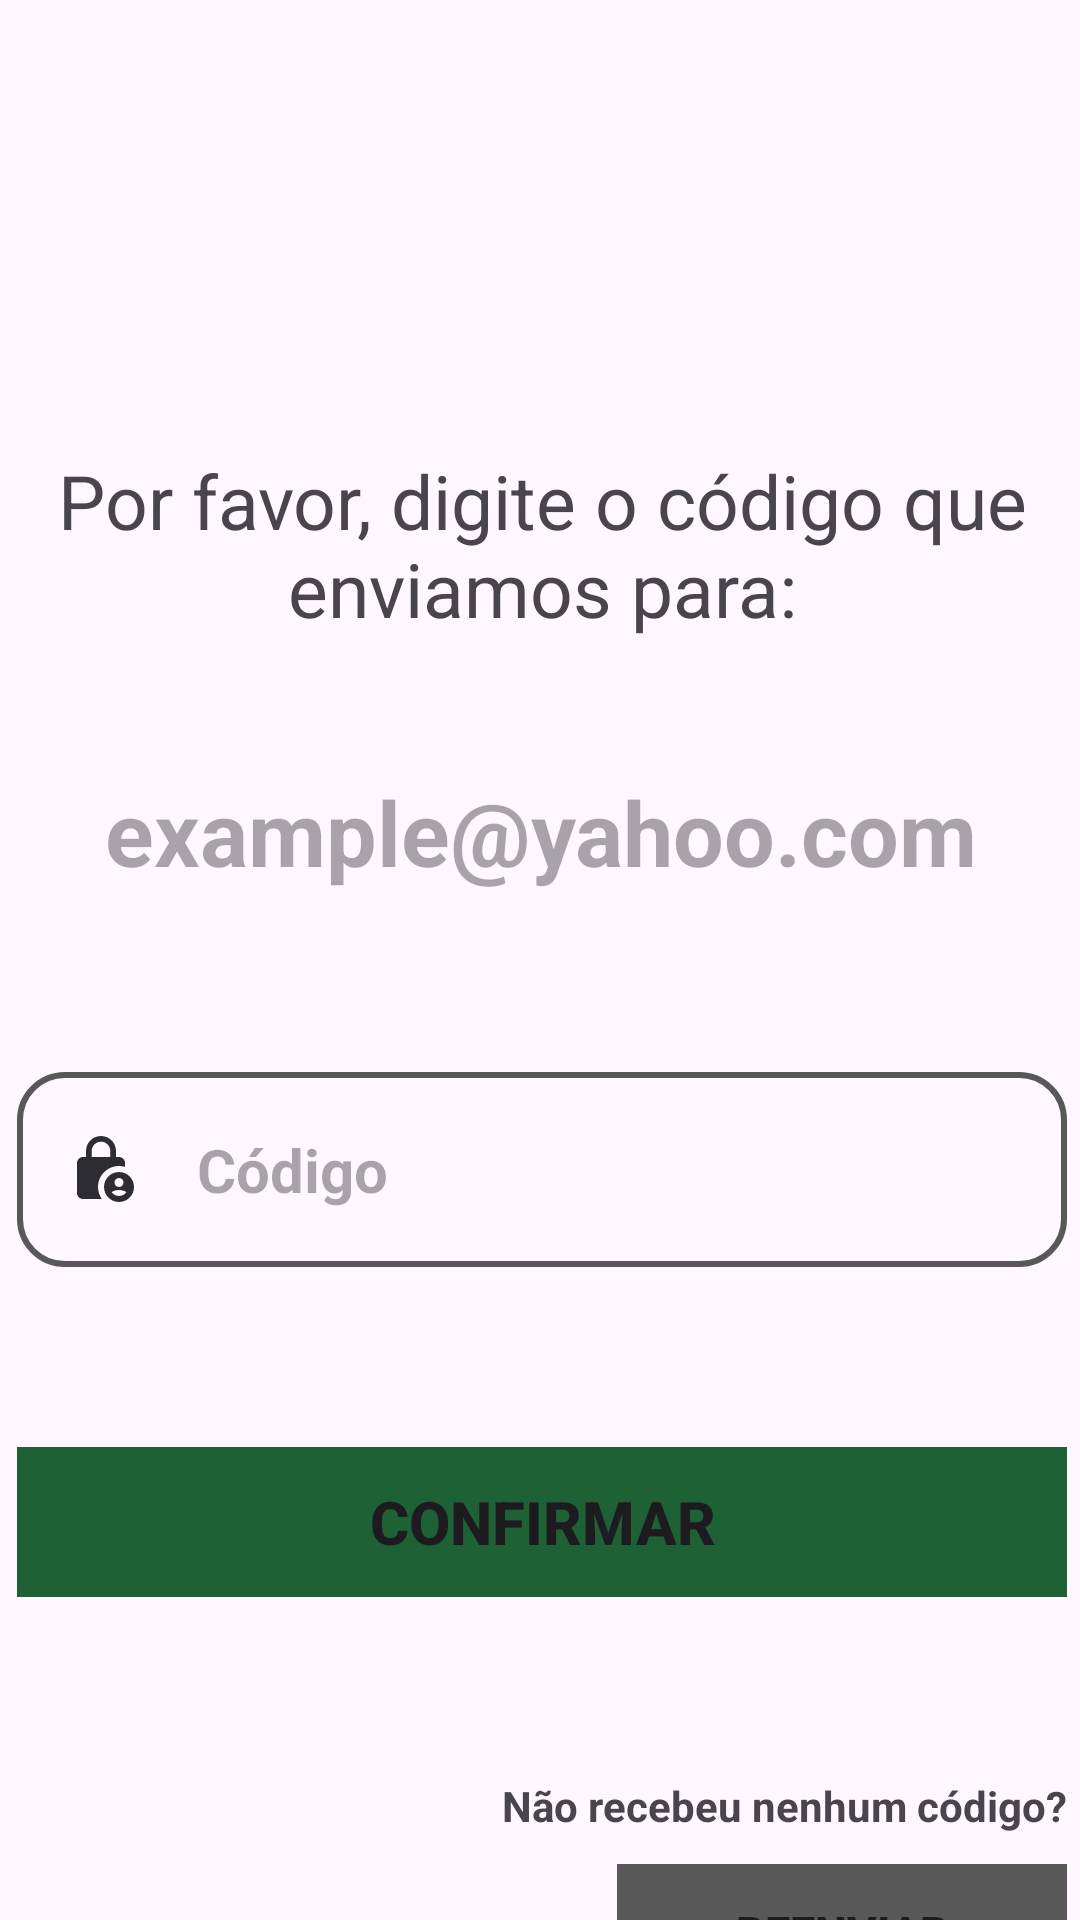

Reconstruct the res/layout file that produces this screen, plus the resources it refers to.
<!-- AndroidManifest.xml: application theme Theme.MyPastry -->
<!-- res/layout/activity_email_confirmation.xml -->
<?xml version="1.0" encoding="utf-8"?>
<androidx.constraintlayout.widget.ConstraintLayout xmlns:android="http://schemas.android.com/apk/res/android"
    xmlns:app="http://schemas.android.com/apk/res-auto"
    xmlns:tools="http://schemas.android.com/tools"
    android:layout_width="match_parent"
    android:layout_height="match_parent"
    tools:context=".EmailConfirmationActivity">

    <TextView
        android:id="@+id/textView11"
        android:layout_width="372dp"
        android:layout_height="72dp"
        android:layout_marginTop="150dp"
        android:text="@string/email_confirmation_activity_mainTextView"
        android:textAlignment="center"
        android:textSize="25sp"
        app:layout_constraintEnd_toEndOf="parent"
        app:layout_constraintHorizontal_bias="0.49"
        app:layout_constraintStart_toStartOf="parent"
        app:layout_constraintTop_toTopOf="parent" />

    <TextView
        android:id="@+id/email_confirm_textView_email"
        android:layout_width="wrap_content"
        android:layout_height="wrap_content"
        android:layout_marginTop="35dp"
        android:hint="@string/email_confirmation_activity_userEmail"
        android:textSize="30sp"
        android:textStyle="bold"
        android:textAlignment="center"
        app:layout_constraintEnd_toEndOf="@+id/textView11"
        app:layout_constraintStart_toStartOf="@+id/textView11"
        app:layout_constraintTop_toBottomOf="@+id/textView11" />

    <com.google.android.material.textfield.TextInputEditText
        android:id="@+id/email_confirm_textInput_pin"
        android:layout_width="350dp"
        android:layout_height="65dp"
        android:layout_marginTop="60dp"
        android:background="@drawable/edit_text_background"
        android:drawableStart="@drawable/baseline_locked_icon_24"
        android:drawablePadding="20dp"
        android:drawableTint="#2C2C32"
        android:hint="Código"
        android:includeFontPadding="true"
        android:inputType="number"
        android:paddingHorizontal="16dp"
        android:textAlignment="inherit"
        android:textSize="20sp"
        android:textStyle="bold"
        app:layout_constraintEnd_toEndOf="@+id/email_confirm_textView_email"
        app:layout_constraintStart_toStartOf="@+id/email_confirm_textView_email"
        app:layout_constraintTop_toBottomOf="@+id/email_confirm_textView_email" />

    <Button
        android:id="@+id/email_confirm_button_confirm"
        android:layout_width="350dp"
        android:layout_height="50dp"
        android:layout_marginTop="60dp"
        android:background="@drawable/costum_button"
        android:onClick="confirmEmail"
        android:text="@string/email_confirmation_activity_confirmButon"
        android:textSize="20sp"
        android:textStyle="bold"
        app:backgroundTint="@color/button_color_green"
        app:layout_constraintEnd_toEndOf="@+id/email_confirm_textInput_pin"
        app:layout_constraintStart_toStartOf="@+id/email_confirm_textInput_pin"
        app:layout_constraintTop_toBottomOf="@+id/email_confirm_textInput_pin" />

    <TextView
        android:id="@+id/textView10"
        android:layout_width="wrap_content"
        android:layout_height="wrap_content"
        android:layout_marginTop="60dp"
        android:text="@string/email_confirmation_activity_resendTextView"
        android:textStyle="bold"
        app:layout_constraintEnd_toEndOf="@+id/email_confirm_button_confirm"
        app:layout_constraintTop_toBottomOf="@+id/email_confirm_button_confirm" />

    <Button
        android:id="@+id/email_confirm_button_resend"
        android:layout_width="150dp"
        android:layout_height="45dp"
        android:layout_marginTop="10dp"
        android:background="@drawable/costum_button"
        android:onClick="reSendPin"
        android:text="@string/email_confirmation_activity_resendButton"
        android:textStyle="bold"
        android:textSize="15sp"
        app:backgroundTint="@color/button_color_grey"
        app:layout_constraintEnd_toEndOf="@+id/textView10"
        app:layout_constraintTop_toBottomOf="@+id/textView10" />
</androidx.constraintlayout.widget.ConstraintLayout>
<!-- resources referenced by this layout -->
<resources>
  <color name="button_color_green">#1D6135</color>
  <color name="button_color_grey">#585859</color>
  <!-- drawable baseline_locked_icon_24 (drawable) -->
  <vector android:height="24dp" android:tint="#2C2C32"
      android:viewportHeight="24" android:viewportWidth="24"
      android:width="24dp" xmlns:android="http://schemas.android.com/apk/res/android">
      <path android:fillColor="@android:color/white" android:pathData="M18,11c0.7,0 1.37,0.1 2,0.29V10c0,-1.1 -0.9,-2 -2,-2h-1V6c0,-2.76 -2.24,-5 -5,-5S7,3.24 7,6v2H6c-1.1,0 -2,0.9 -2,2v10c0,1.1 0.9,2 2,2h6.26C11.47,20.87 11,19.49 11,18C11,14.13 14.13,11 18,11zM8.9,6c0,-1.71 1.39,-3.1 3.1,-3.1s3.1,1.39 3.1,3.1v2H8.9V6z"/>
      <path android:fillColor="@android:color/white" android:pathData="M18,13c-2.76,0 -5,2.24 -5,5s2.24,5 5,5s5,-2.24 5,-5S20.76,13 18,13zM18,15c0.83,0 1.5,0.67 1.5,1.5S18.83,18 18,18s-1.5,-0.67 -1.5,-1.5S17.17,15 18,15zM18,21c-1.03,0 -1.94,-0.52 -2.48,-1.32C16.25,19.26 17.09,19 18,19s1.75,0.26 2.48,0.68C19.94,20.48 19.03,21 18,21z"/>
  </vector>
  <!-- drawable costum_button (drawable) -->
  <?xml version="1.0" encoding="utf-8"?>
  <shape xmlns:android="http://schemas.android.com/apk/res/android" android:shape="rectangle">
      <solid android:color="@color/button_color"/>
  </shape>
  <!-- drawable edit_text_background (drawable) -->
  <?xml version="1.0" encoding="utf-8"?>
  <shape xmlns:android="http://schemas.android.com/apk/res/android" android:shape="rectangle" >
      <stroke android:color="@color/button_color_grey" android:width="2dp"/>
      <corners android:radius="15dp"/>
  </shape>
  <string name="email_confirmation_activity_confirmButon">Confirmar</string>
  <string name="email_confirmation_activity_mainTextView">Por favor, digite o código que enviamos para:</string>
  <string name="email_confirmation_activity_resendButton">Reenviar</string>
  <string name="email_confirmation_activity_resendTextView">Não recebeu nenhum código?</string>
  <string name="email_confirmation_activity_userEmail">example@yahoo.com</string>
  <style name="Theme.MyPastry" parent="Base.Theme.MyPastry" />
  <style name="Base.Theme.MyPastry" parent="Theme.Material3.DayNight.NoActionBar">
          
          
      </style>
</resources>
